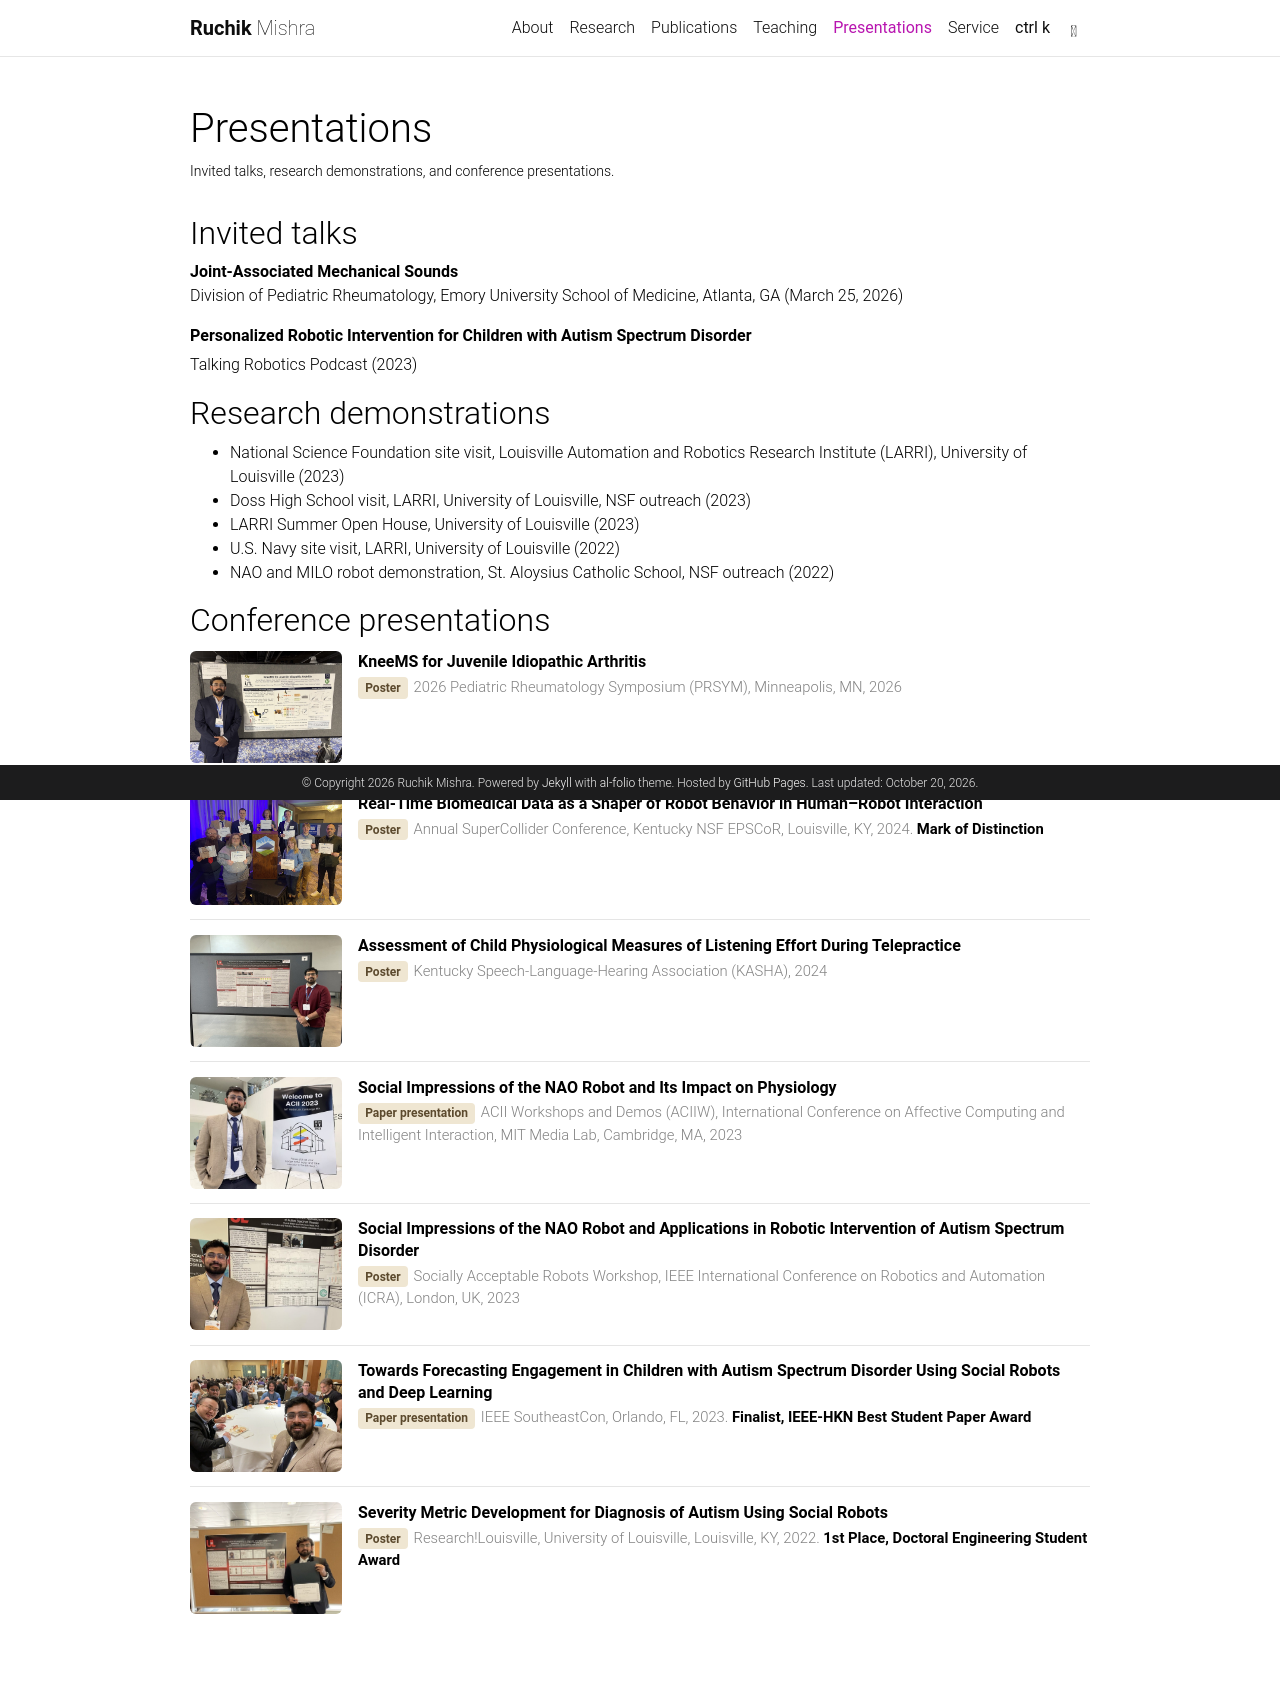

repository: ruchikmishra/ruchikmishra.github.io · page: presentations/index.html · generator: jekyll

---
layout: page
permalink: /presentations/
title: Presentations
description: Invited talks, research demonstrations, and conference presentations.
nav: true
nav_order: 5
---

## Invited talks

**Joint-Associated Mechanical Sounds**<br>
Division of Pediatric Rheumatology, Emory University School of Medicine, Atlanta, GA (March 25, 2026)

**Personalized Robotic Intervention for Children with Autism Spectrum Disorder**<br>
Talking Robotics Podcast (2023) <a href="https://www.youtube.com/watch?v=hiKEESTVQ9I" target="_blank" rel="noopener" title="Watch on YouTube" aria-label="Watch on YouTube" style="font-size: 1.25rem; margin-left: 0.35rem;"><i class="fa-brands fa-youtube"></i></a> <a href="https://open.spotify.com/episode/1QLsrHM0W1cJ4ixrY6GgjV" target="_blank" rel="noopener" title="Listen on Spotify" aria-label="Listen on Spotify" style="font-size: 1.25rem; margin-left: 0.35rem;"><i class="fa-brands fa-spotify"></i></a>

## Research demonstrations

- National Science Foundation site visit, Louisville Automation and Robotics Research Institute (LARRI), University of Louisville (2023)
- Doss High School visit, LARRI, University of Louisville, NSF outreach (2023)
- LARRI Summer Open House, University of Louisville (2023)
- U.S. Navy site visit, LARRI, University of Louisville (2022)
- NAO and MILO robot demonstration, St. Aloysius Catholic School, NSF outreach (2022)

## Conference presentations

<!-- Entries come from _data/conference_presentations.yml. Photos live in assets/img/presentations/. -->
<style>
  .conf-list { list-style: none; padding: 0; margin: 0; }
  .conf-item { display: flex; gap: 1rem; align-items: flex-start; padding: 0.9rem 0; border-top: 1px solid var(--global-divider-color); }
  .conf-item:first-child { border-top: 0; padding-top: 0.25rem; }
  .conf-photo { flex: 0 0 9.5rem; width: 9.5rem; height: 7rem; object-fit: cover; object-position: center 25%; border-radius: 0.375rem; cursor: zoom-in; }
  .conf-title { font-weight: 600; line-height: 1.35; }
  .conf-meta { color: var(--global-text-color-light); font-size: 0.925rem; margin-top: 0.2rem; }
  .conf-type { display: inline-block; font-size: 0.75rem; font-weight: 600; padding: 0.1rem 0.45rem; border-radius: 0.25rem; background: #efe6d2; color: #5c4a2e; margin-right: 0.35rem; }
  @media (max-width: 576px) { .conf-photo { flex-basis: 6.5rem; width: 6.5rem; height: 5rem; } }
</style>
<ul class="conf-list">
{% for item in site.data.conference_presentations %}
<li class="conf-item">
<img class="conf-photo" {% if item.position %}style="object-position: {{ item.position }};" {% endif %}src="{{ item.image | prepend: '/assets/img/presentations/' | relative_url }}" alt="{{ item.type }} at {{ item.venue }}, {{ item.year }}" loading="lazy" data-zoomable>
<div>
<div class="conf-title">{{ item.title }}</div>
<div class="conf-meta"><span class="conf-type">{{ item.type }}</span>{{ item.venue }}{% if item.location %}, {{ item.location }}{% endif %}, {{ item.year }}{% if item.award %}. <strong>{{ item.award }}</strong>{% endif %}</div>
</div>
</li>
{% endfor %}
</ul>
